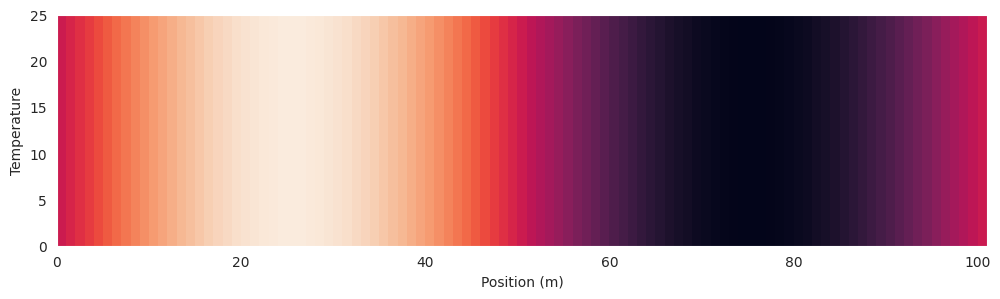

Write the Python code that produced this figure.
import numpy as np
import matplotlib.pyplot as plt
from matplotlib.animation import FuncAnimation
import seaborn as sns
sns.set_style("dark")

# Parameters
L = 1.0     # Length of rod (m)
T = 1000 * 0.0001     # Time interval (s)
C = 1       # Coefficient of convections
D = 0.1     # Diffusivity constant (m^2/s)
N = 100     # Number of grid points
dx = L/N    # Grid spacing
dt = 0.0001  # Time step

# Initial condition
x = np.linspace(0, L, N + 1)
u0 = np.sin(2* np.pi*x)

# Set up the plot
fig = plt.figure(figsize = (12, 3))
ax = plt.gca()

u = np.copy(u0)

# For the thinkness of rod
u_2D = np.empty((len(u0)//4, len(u0)))
for j in range(u_2D.shape[0]):
    u_2D[j] = np.copy(u0)
ax.pcolormesh(u_2D)

# setting frequency
f = 60

u = np.copy(u0)

# Define the update function for the animation
def update(i):
    global u
    u_2D = np.empty((len(u0)//4, len(u0)))

    for j in range(f):
        u[0] += D*dt/dx**2 *(u[-1] -2*u[0] + u[1]) + C*(dt/2*dx)* (u[1] - u[-1])
        u[-1] += D*dt/dx**2 *(u[0] -2*u[-1] + u[-2]) + C*(dt/2*dx)* (u[0] - u[-2])
        u[1:-1] += D*dt/dx**2 * (u[:-2] - 2*u[1:-1] + u[2:]) + C*(dt/(2*dx))* (u[2:] - u[:-2])

    for j in range(u_2D.shape[0]):
        u_2D[j] = np.copy(u)
    
    ax.cla()
    ax.pcolormesh(u_2D, vmin = min(u0), vmax = max(u0), cmap= 'jet')
    ax.set_title('Time = {:.3f}'.format(i*f*dt))
    return None

# Initialize the animation
ani = FuncAnimation(fig, update, frames = int(T/dt), interval=1)
# ani.save('animation.gif', writer='pillow', fps=30)

plt.xlabel('Position (m)')
plt.ylabel('Temperature')
plt.show()